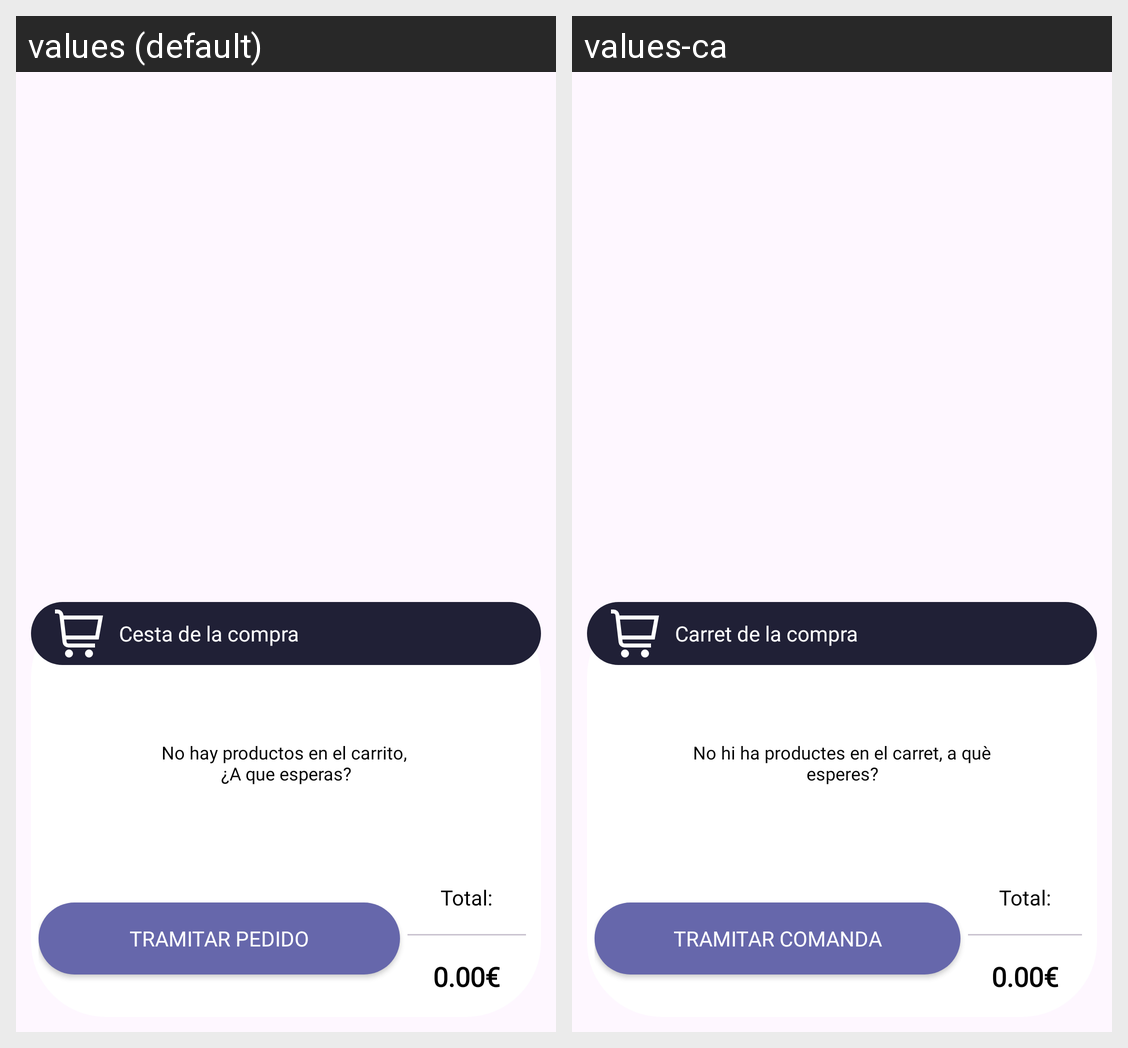

Locale-by-locale string values for the Android screen shown in this grid:
Android screen res/layout/carrito.xml rendered under 2 locales, left to right: values (default), values-ca. Device: Nexus 5 (rendered at 1080×1920; each locale shown at half size, 540×960, under a caption strip naming it); theme Theme.Proyecto_final_DAM.
Strings drawn on this screen, with the default value and each locale's value (text and hints the layout hard-codes, and strings that could not be matched under every locale, appear in the picture but are not listed):

carrito
  values: Cesta de la compra
  values-ca: Carret de la compra

empty_cart
  values: No hay productos en el carrito, 
      ¿A que esperas?
  values-ca: No hi ha productes en el carret, a què esperes?

tramitarPedido
  values: Tramitar pedido
  values-ca: Tramitar comanda

total
  values: Total:
  values-ca: Total:
